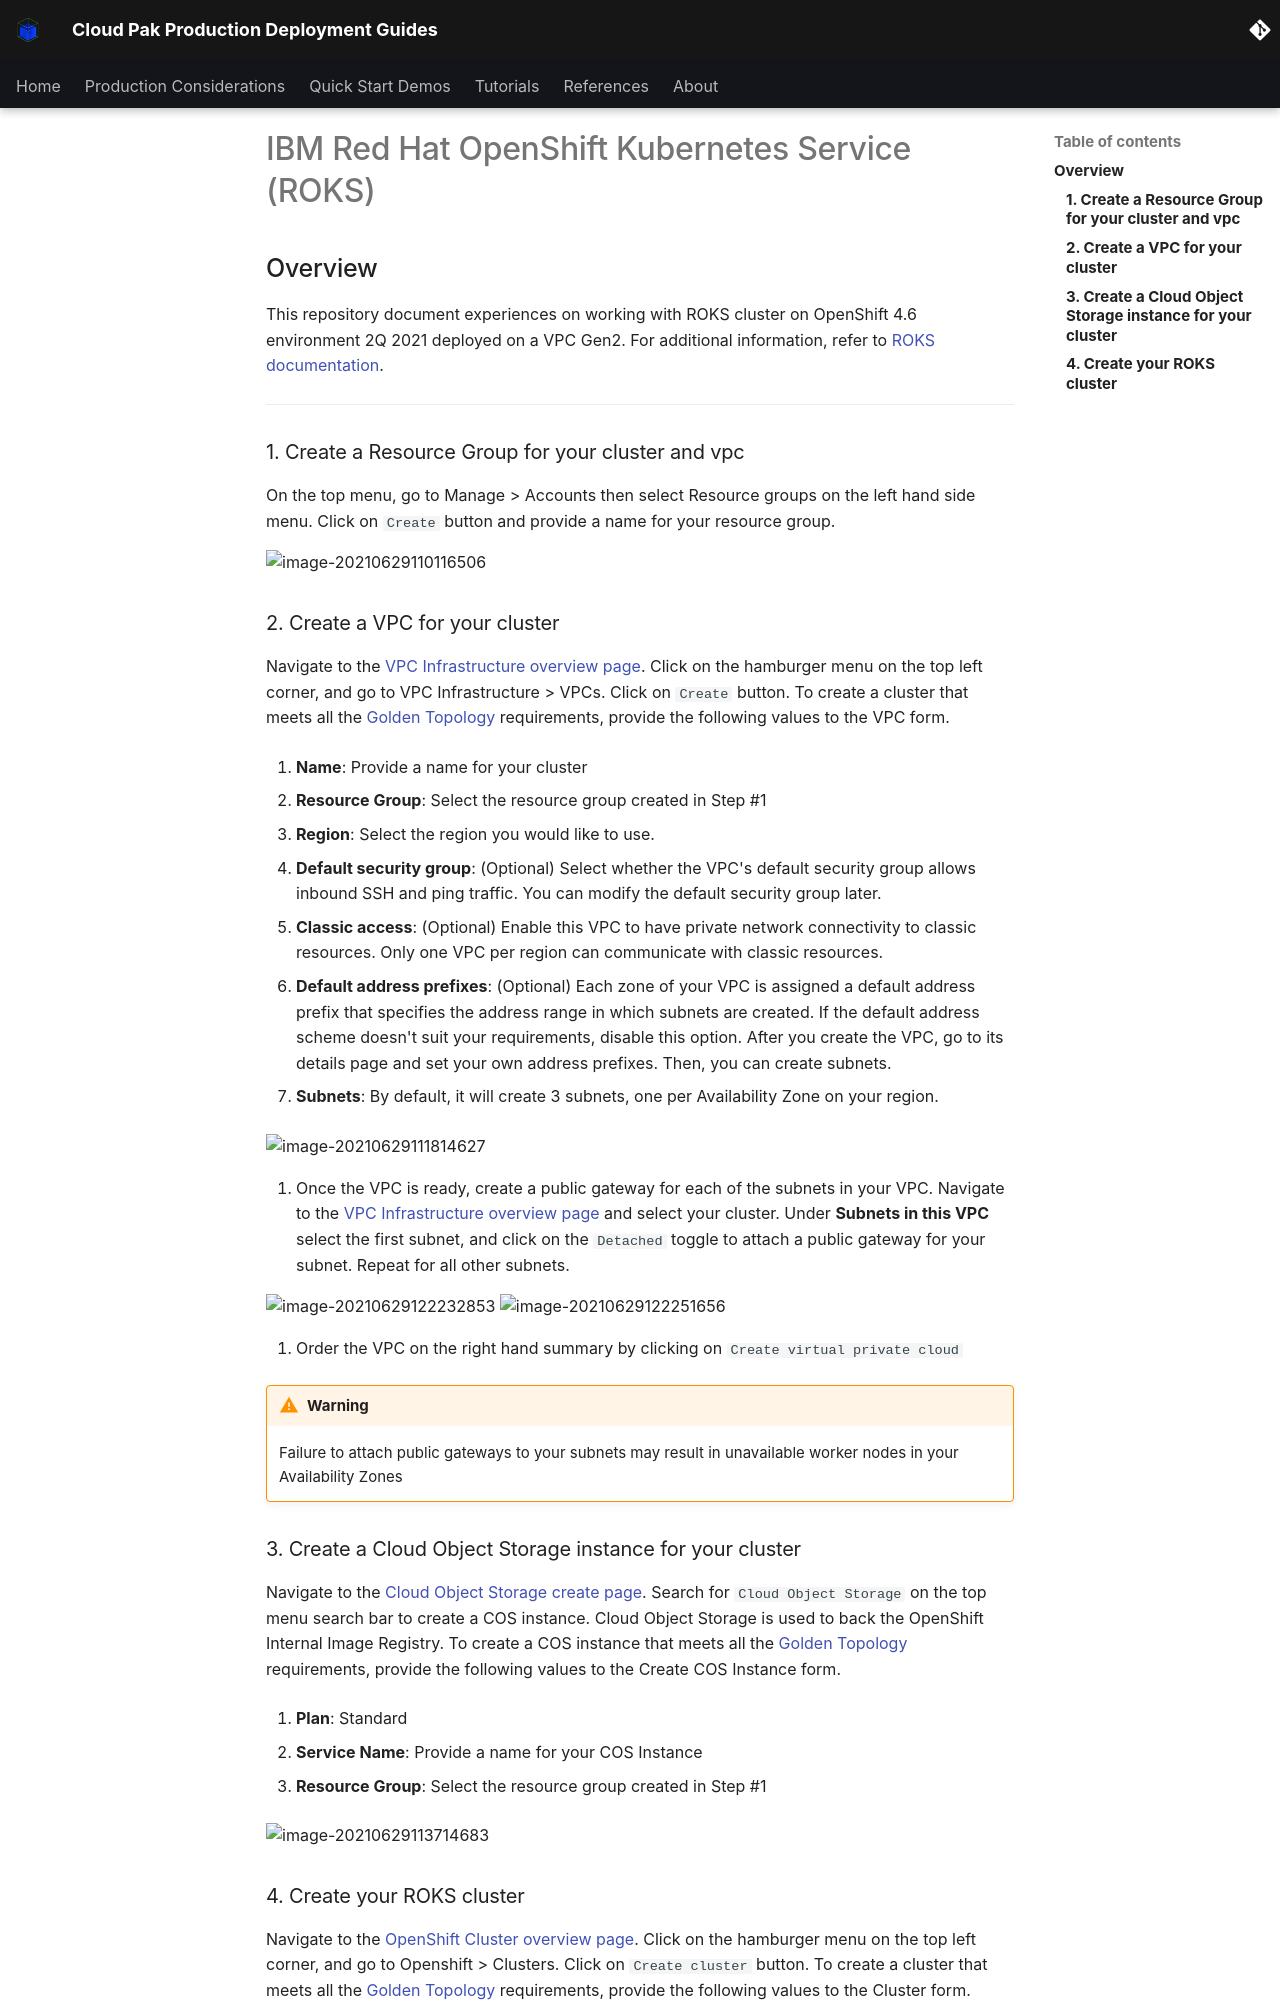

repository: ncolon/production-deployment-guides · page: infrastructure/roks-1/index.html · generator: mkdocs

# IBM Red Hat OpenShift Kubernetes Service (ROKS)

<!--- cSpell:ignore qube cntk autoplay allowfullscreen -->

## Overview

This repository document experiences on working with ROKS cluster on OpenShift 4.6 environment 2Q 2021 deployed on a VPC Gen2.
For additional information, refer to [ROKS documentation](https://cloud.ibm.com/docs/openshift?topic=openshift-getting-started).

---

### 1. Create a Resource Group for your cluster and vpc

On the top menu, go to Manage > Accounts then select Resource groups on the left hand side menu.  Click on `Create` button and provide a name for your resource group.

![image-20210629110116506](images/roks/image-20210629110116506.png)

### 2. Create a VPC for your cluster

Navigate to the [VPC Infrastructure overview page](https://cloud.ibm.com/vpc-ext/network/vpcs).  Click on the hamburger menu on the top left corner, and go to VPC Infrastructure > VPCs.  Click on `Create` button.  To create a cluster that meets all the [Golden Topology](../golden-topology/) requirements, provide the following values to the VPC form.

1. **Name**: Provide a name for your cluster

2. **Resource Group**: Select the resource group created in Step #1

3. **Region**: Select the region you would like to use.

4. **Default security group**: (Optional) Select whether the VPC's default security group allows inbound SSH and ping traffic. You can modify the default security group later.

5. **Classic access**: (Optional) Enable this VPC to have private network connectivity to classic resources. Only one VPC per region can communicate with classic resources.

6. **Default address prefixes**: (Optional) Each zone of your VPC is assigned a default address prefix that specifies the address range in which subnets are created. If the default address scheme doesn't suit your requirements, disable this option. After you create the VPC, go to its details page and set your own address prefixes. Then, you can create subnets.

7. **Subnets**: By default, it will create 3 subnets, one per Availability Zone on your region.

  ![image-20210629111814627](images/roks/image-20210629111814627.png)

8. Once the VPC is ready, create a public gateway for each of the subnets in your VPC. Navigate to the [VPC Infrastructure overview page](https://cloud.ibm.com/vpc-ext/network/vpcs) and select your cluster. Under **Subnets in this VPC** select the first subnet, and click on the `Detached` toggle to attach a public gateway for your subnet.  Repeat for all other subnets.

   ![image-20210629122232853](images/roks/image-20210629122232853.png)
   ![image-20210629122251656](images/roks/image-20210629122251656.png)

9. Order the VPC on the right hand summary by clicking on `Create virtual private cloud`

!!!warning
    Failure to attach public gateways to your subnets may result in unavailable worker nodes in your Availability Zones

### 3. Create a Cloud Object Storage instance for your cluster

Navigate to the [Cloud Object Storage create page](https://cloud.ibm.com/objectstorage/create).  Search for `Cloud Object Storage` on the top menu search bar to create a COS instance.  Cloud Object Storage is used to back the OpenShift Internal Image Registry.  To create a COS instance that meets all the [Golden Topology](../golden-topology/) requirements, provide the following values to the Create COS Instance form.

1. **Plan**: Standard

2. **Service Name**: Provide a name for your COS Instance

3. **Resource Group**: Select the resource group created in Step #1

![image-20210629113714683](images/roks/image-20210629113714683.png)
